Run: headless pygame with SDL's dummy video driver; simulated clock (each Clock.tick advances the game by its frame time, no real sleeping); random seed 0; keys injected as events and as key.get_pressed() state; no mouse input.
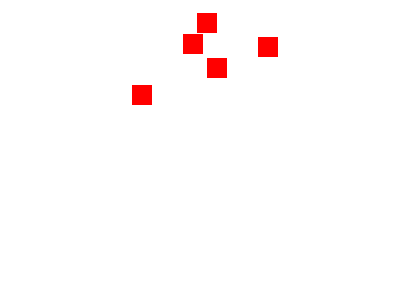
Frame 1 of 4 · flips 1–60 · no input
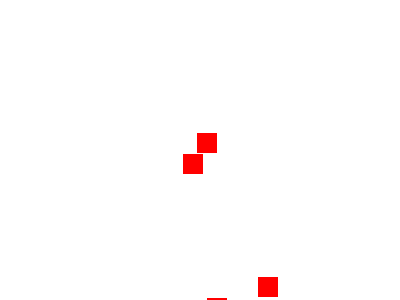
Frame 2 of 4 · flips 61–180 · tapped SPACE, RETURN · held RIGHT (→), D
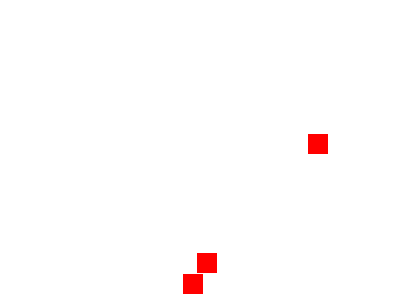
Frame 3 of 4 · flips 181–300 · held DOWN (↓), S
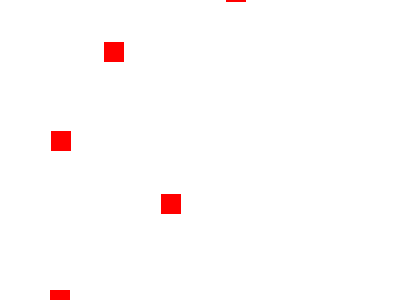
Frame 4 of 4 · flips 301–420 · held LEFT (←), A, UP (↑), W

The pygame program that drew these frames:

## El uso principal de Group es simplificar la gestión y las operaciones que necesitas realizar con muchos sprites a la vez. En lugar de tener que iterar manualmente sobre una lista de sprites para actualizarlos, dibujarlos o verificar colisiones, un Group te proporciona métodos convenientes para hacer estas tareas de forma eficiente.

import pygame
import random

# Inicializar Pygame
pygame.init()

# Dimensiones de la pantalla
ancho = 400
alto = 300
pantalla = pygame.display.set_mode((ancho, alto))
pygame.display.set_caption("Ejemplo de Group")

# Colores
blanco = (255, 255, 255)
rojo = (255, 0, 0)

# Clase para los enemigos
class Enemigo(pygame.sprite.Sprite):
    def __init__(self):
        super().__init__()
        self.lado = 20
        self.image = pygame.Surface((self.lado, self.lado))
        self.image.fill(rojo)
        self.rect = self.image.get_rect()
        self.rect.x = random.randrange(ancho - self.lado)
        self.rect.y = random.randrange(-100, -20)
        self.velocidad_y = random.randrange(1, 4)

    def update(self):
        self.rect.y += self.velocidad_y
        if self.rect.top > alto:
            self.rect.x = random.randrange(ancho - self.lado)
            self.rect.y = random.randrange(-100, -20)
            self.velocidad_y = random.randrange(1, 4)

# Crear un grupo para todos los sprites
todos_los_sprites = pygame.sprite.Group()

# Crear un grupo solo para los enemigos
enemigos = pygame.sprite.Group()

# Crear varios enemigos y añadirlos a los grupos
num_enemigos = 5
for _ in range(num_enemigos):
    enemigo = Enemigo()
    todos_los_sprites.add(enemigo)
    enemigos.add(enemigo)

# Bucle principal del juego
ejecutando = True
while ejecutando:
    for evento in pygame.event.get():
        if evento.type == pygame.QUIT:
            ejecutando = False

    # Actualizar todos los sprites en el grupo 'todos_los_sprites'
    todos_los_sprites.update()

    # Dibujar todos los sprites en el grupo 'todos_los_sprites'
    pantalla.fill(blanco)
    todos_los_sprites.draw(pantalla)
    pygame.display.flip()

# Finalizar Pygame
pygame.quit()
